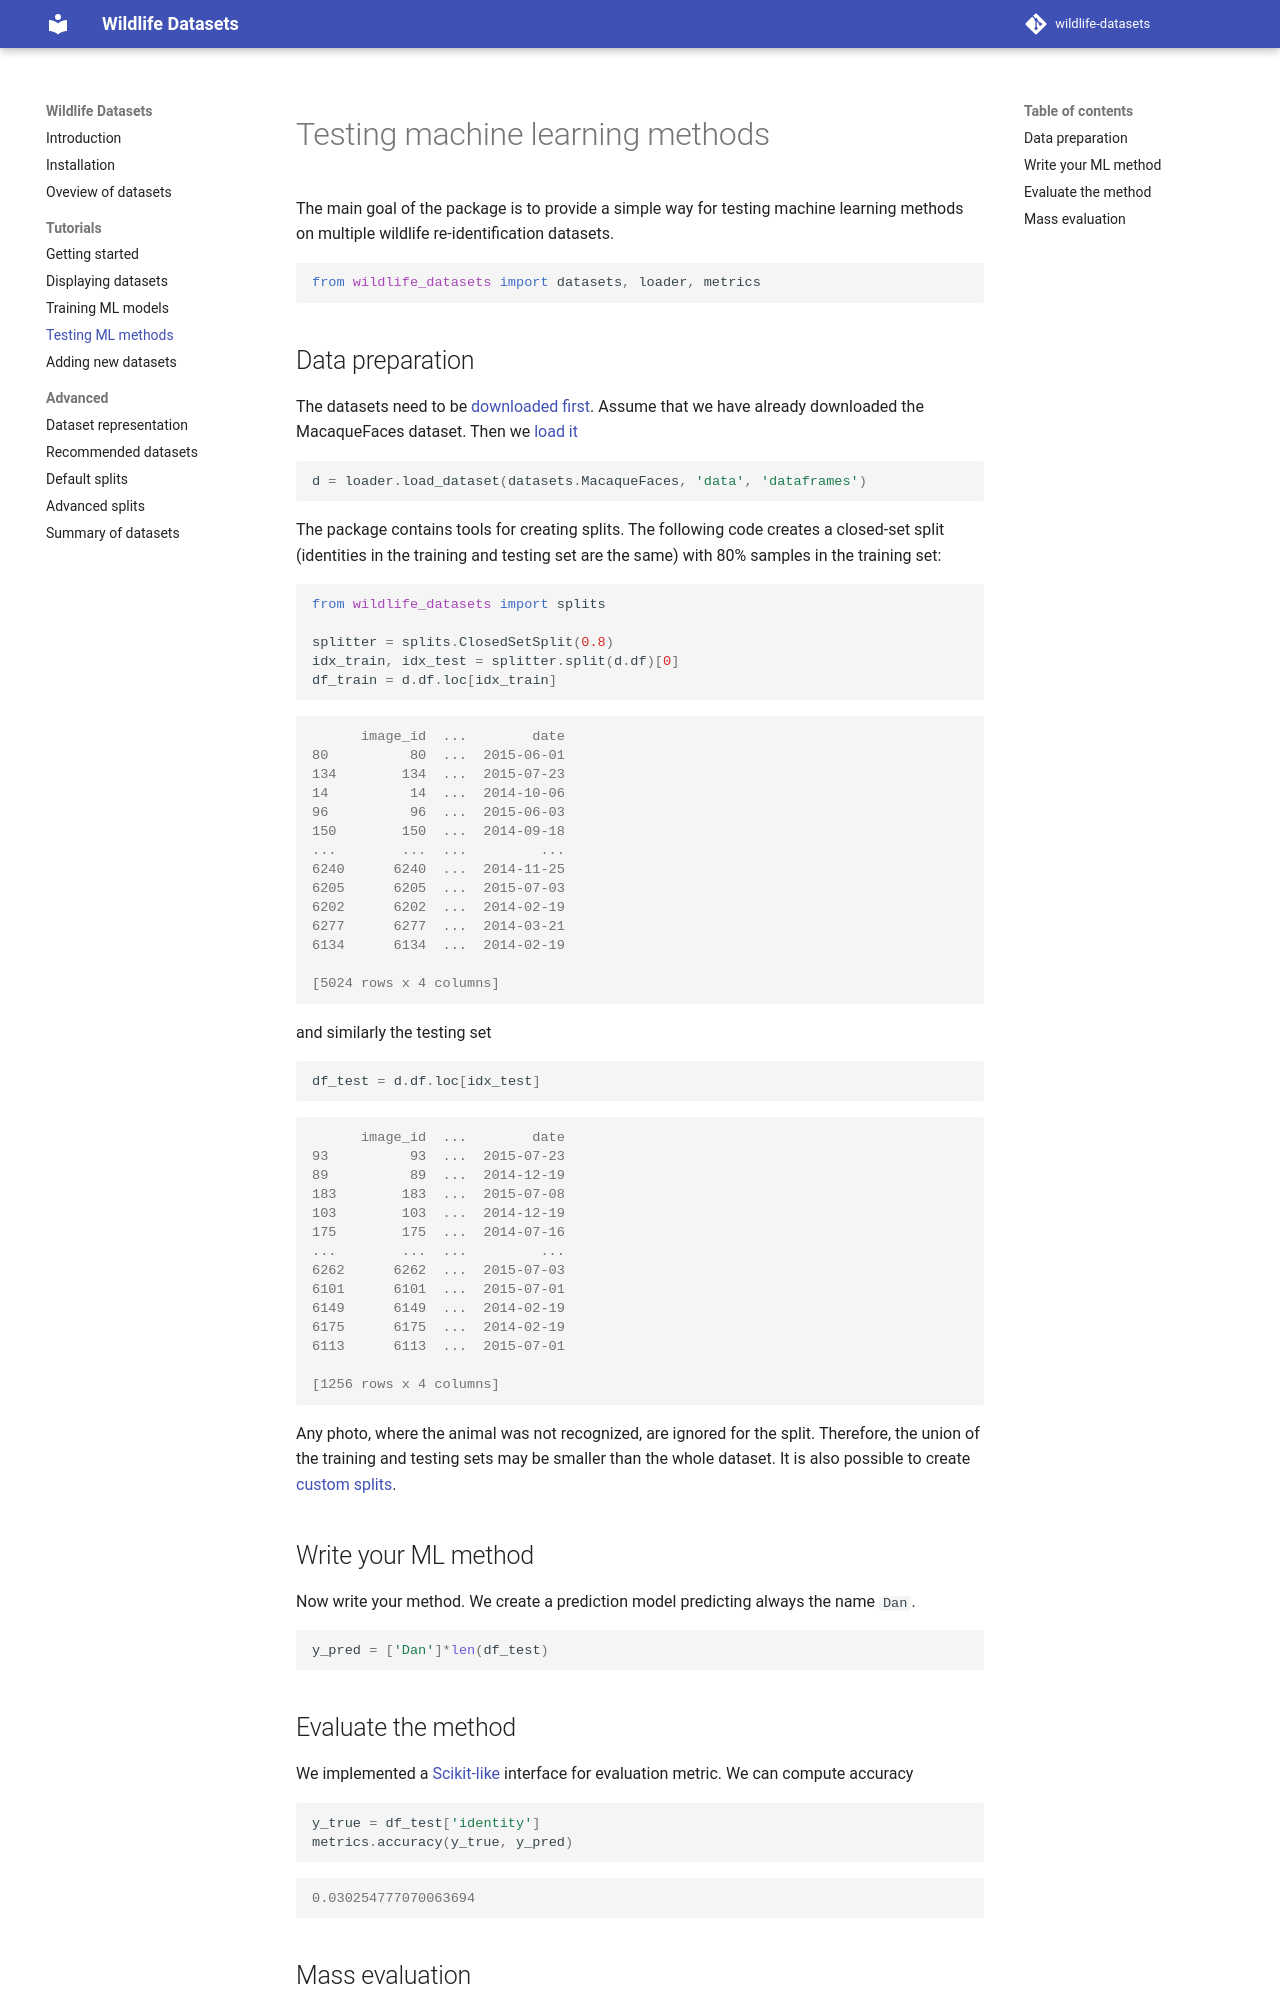

repository: WildlifeDatasets/wildlife-datasets · page: methods/index.html · generator: mkdocs

```python exec="true" session="run"
from wildlife_datasets import datasets, loader, metrics
import pandas as pd

df = pd.read_csv('docs/csv/MacaqueFaces.csv')
df = df.drop('Unnamed: 0', axis=1)
ds1 = datasets.MacaqueFaces('.', df)
ds1.df.drop(['category'], axis=1, inplace=True)

df = pd.read_csv('docs/csv/IPanda50.csv')
df = df.drop('Unnamed: 0', axis=1)
ds2 = datasets.IPanda50('.', df)

d = ds1
ds = [ds1, ds2]
```

# Testing machine learning methods

The main goal of the package is to provide a simple way for testing machine learning methods on multiple wildlife re-identification datasets.

```python
from wildlife_datasets import datasets, loader, metrics
```

## Data preparation

The datasets need to be [downloaded first](./tutorial_datasets.md#downloading-datasets). Assume that we have already downloaded the MacaqueFaces dataset. Then we [load it](./tutorial_datasets.md#working-with-multiple-datasets)

```python
d = loader.load_dataset(datasets.MacaqueFaces, 'data', 'dataframes')
```

The package contains tools for creating splits. The following code creates a closed-set split (identities in the training and testing set are the same) with 80% samples in the training set:

```python exec="true" source="above" result="console" session="run"
from wildlife_datasets import splits

splitter = splits.ClosedSetSplit(0.8)
idx_train, idx_test = splitter.split(d.df)[0]
df_train = d.df.loc[idx_train]
print(df_train) # markdown-exec: hide
```

and similarly the testing set

```python exec="true" source="above" result="console" session="run"
df_test = d.df.loc[idx_test]
print(df_test) # markdown-exec: hide
```

Any photo, where the animal was not recognized, are ignored for the split. Therefore, the union of the training and testing sets may be smaller than the whole dataset. It is also possible to create [custom splits](./tutorial_splits.md).

## Write your ML method

Now write your method. We create a prediction model predicting always the name `Dan`.

```python exec="true" source="above" session="run"
y_pred = ['Dan']*len(df_test)
```
